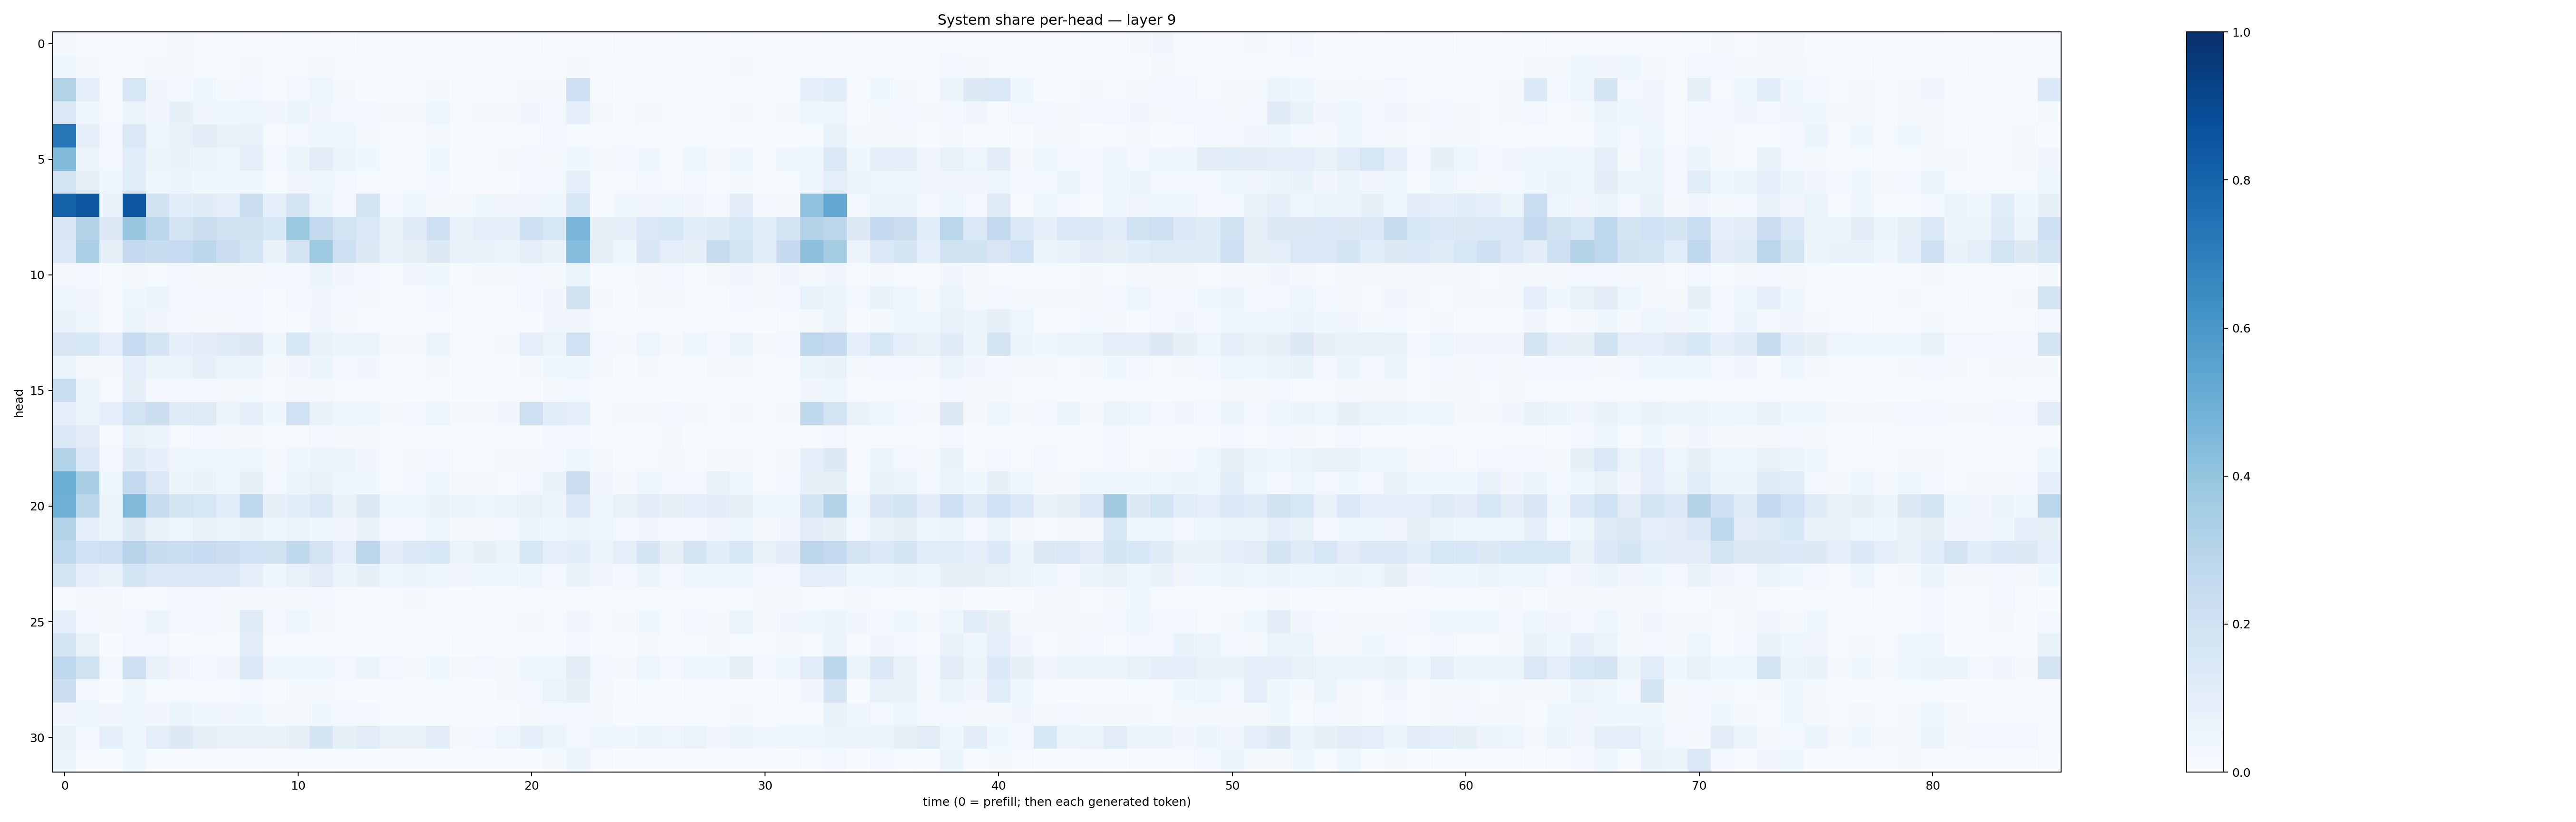

Data behind this chart, as committed beside it:
0.018427184, 0.008231838, 0.011650384, 0.0071742437, 0.009882832, 0.019701961, 0.008327978, 0.012130167, 0.011154799, 0.008536578, 0.013578648, 0.0064177676, 0.003447339, 0.0133895315, 0.0051501985, 0.0076216147, 0.0069033774, 0.0049002627, 0.007792577, 0.007844926, 0.012104986, 0.007585041, 0.010212632, 0.0071131783
0.04424, 0.01819, 0.008583, 0.01327, 0.01764, 0.01928, 0.01115, 0.01347, 0.01841, 0.009311, 0.01247, 0.01574, 0.01067, 0.01121, 0.007325, 0.01162, 0.007751, 0.00516, 0.008812, 0.004907, 0.01452, 0.01479, 0.01842, 0.009797
0.3161, 0.1006, 0.0112, 0.163, 0.032, 0.02832, 0.03671, 0.01821, 0.02476, 0.007211, 0.02915, 0.04994, 0.02288, 0.007618, 0.005254, 0.006447, 0.02014, 0.007102, 0.004864, 0.0109, 0.02084, 0.01576, 0.2062, 0.01404
0.145, 0.04056, 0.01506, 0.0627, 0.03417, 0.07829, 0.03277, 0.04013, 0.04701, 0.03145, 0.05262, 0.03171, 0.02821, 0.02951, 0.02325, 0.02101, 0.04634, 0.01268, 0.01593, 0.01608, 0.03286, 0.02411, 0.09426, 0.01787
0.7305, 0.09213, 0.02764, 0.1446, 0.04715, 0.07632, 0.1028, 0.07358, 0.07788, 0.01247, 0.02915, 0.04176, 0.04532, 0.02229, 0.008047, 0.008602, 0.01704, 0.00383, 0.003969, 0.006395, 0.01379, 0.02676, 0.01284, 0.009108
0.4411, 0.05602, 0.0275, 0.1151, 0.06173, 0.06665, 0.06483, 0.05027, 0.09508, 0.02899, 0.06184, 0.1111, 0.05328, 0.03816, 0.01225, 0.01428, 0.0379, 0.007062, 0.006954, 0.01626, 0.02444, 0.01715, 0.04166, 0.01679
0.1796, 0.08579, 0.04095, 0.1147, 0.04227, 0.05149, 0.03815, 0.04394, 0.03565, 0.01296, 0.0336, 0.04273, 0.02638, 0.01517, 0.009123, 0.01212, 0.02491, 0.006733, 0.006801, 0.005958, 0.02886, 0.02585, 0.09961, 0.01285
0.8056, 0.844, 0.07214, 0.8505, 0.1949, 0.1081, 0.1195, 0.1004, 0.2249, 0.1011, 0.1793, 0.06553, 0.02509, 0.1783, 0.02484, 0.04786, 0.02008, 0.02275, 0.03635, 0.03438, 0.03271, 0.03523, 0.1561, 0.01163
0.1487, 0.298, 0.13, 0.3866, 0.2848, 0.1739, 0.2261, 0.1951, 0.1954, 0.155, 0.376, 0.257, 0.1847, 0.1481, 0.07768, 0.1195, 0.2074, 0.0679, 0.09769, 0.08706, 0.2069, 0.1582, 0.4644, 0.0783
0.1374, 0.3325, 0.07973, 0.2509, 0.2419, 0.2466, 0.2778, 0.229, 0.1801, 0.06914, 0.1783, 0.3712, 0.212, 0.1305, 0.06688, 0.08077, 0.1299, 0.06741, 0.06953, 0.06212, 0.09084, 0.06745, 0.4306, 0.07988
0.02101, 0.02664, 0.01291, 0.02192, 0.01482, 0.02645, 0.01854, 0.01584, 0.02202, 0.02478, 0.02658, 0.05083, 0.03241, 0.02469, 0.01517, 0.03134, 0.03551, 0.0136, 0.0161, 0.01657, 0.02675, 0.02213, 0.06469, 0.009174
0.04271, 0.0328, 0.01338, 0.03865, 0.05136, 0.02464, 0.02956, 0.02742, 0.02576, 0.01026, 0.02696, 0.03471, 0.03002, 0.01602, 0.008694, 0.01516, 0.02472, 0.008185, 0.009886, 0.01243, 0.02864, 0.03139, 0.188, 0.01724
0.06801, 0.04135, 0.01051, 0.05179, 0.03492, 0.02696, 0.01943, 0.01859, 0.02916, 0.00718, 0.01429, 0.03206, 0.02163, 0.01089, 0.004966, 0.01174, 0.008416, 0.003127, 0.002453, 0.007621, 0.0113, 0.03159, 0.03344, 0.01367
0.1492, 0.1557, 0.09507, 0.2469, 0.1666, 0.08873, 0.1024, 0.125, 0.1269, 0.03591, 0.1531, 0.07781, 0.05834, 0.06147, 0.02094, 0.0202, 0.05945, 0.01454, 0.01247, 0.01839, 0.0947, 0.05115, 0.1999, 0.02941
0.0597, 0.02034, 0.02016, 0.09852, 0.05152, 0.06481, 0.08696, 0.06096, 0.05474, 0.01913, 0.03333, 0.0592, 0.02879, 0.03217, 0.009015, 0.01389, 0.01845, 0.00586, 0.005223, 0.006504, 0.02144, 0.03583, 0.04922, 0.01604
0.2325, 0.06308, 0.009854, 0.0819, 0.03041, 0.02654, 0.02389, 0.02215, 0.01994, 0.00947, 0.01696, 0.02049, 0.009751, 0.01161, 0.004031, 0.007532, 0.008899, 0.003401, 0.003748, 0.008003, 0.007698, 0.01587, 0.02357, 0.007213
0.08703, 0.06302, 0.09269, 0.1822, 0.2163, 0.118, 0.1234, 0.05736, 0.08897, 0.03796, 0.2022, 0.06958, 0.043, 0.04881, 0.02239, 0.02632, 0.04983, 0.01753, 0.01662, 0.0343, 0.2113, 0.1143, 0.1011, 0.01019
0.1457, 0.1118, 0.009676, 0.06802, 0.05603, 0.01539, 0.02559, 0.01825, 0.02112, 0.01134, 0.01417, 0.03001, 0.02081, 0.01713, 0.00709, 0.01174, 0.006434, 0.00587, 0.006715, 0.008229, 0.007714, 0.02728, 0.02434, 0.008382
0.3094, 0.1423, 0.02897, 0.1187, 0.08774, 0.04336, 0.04918, 0.04071, 0.04774, 0.01667, 0.04686, 0.05531, 0.05326, 0.03247, 0.01261, 0.02296, 0.0244, 0.008745, 0.008844, 0.01895, 0.0201, 0.03106, 0.04697, 0.01658
0.5004, 0.3433, 0.03686, 0.2595, 0.146, 0.05768, 0.06959, 0.04944, 0.08431, 0.0279, 0.06126, 0.07491, 0.04206, 0.03696, 0.01417, 0.02979, 0.03545, 0.0172, 0.02187, 0.01089, 0.02459, 0.06676, 0.2232, 0.03412
0.4911, 0.2862, 0.05261, 0.4456, 0.2438, 0.1773, 0.1574, 0.1059, 0.2754, 0.08079, 0.1076, 0.1405, 0.07541, 0.1276, 0.04263, 0.04264, 0.06728, 0.05937, 0.04804, 0.06361, 0.07345, 0.05697, 0.1381, 0.04875
0.2979, 0.09115, 0.05666, 0.1317, 0.0682, 0.04759, 0.07331, 0.05222, 0.07696, 0.04079, 0.06274, 0.03906, 0.03455, 0.06645, 0.02712, 0.02818, 0.04806, 0.01841, 0.01735, 0.0279, 0.05354, 0.04212, 0.06115, 0.04419
0.2689, 0.2007, 0.2134, 0.2965, 0.2345, 0.2327, 0.2465, 0.2228, 0.2022, 0.1951, 0.2631, 0.18, 0.09653, 0.2813, 0.1116, 0.1331, 0.1538, 0.06401, 0.08279, 0.06477, 0.1573, 0.09887, 0.1071, 0.06437
0.1728, 0.0998, 0.06916, 0.1768, 0.1405, 0.1429, 0.1421, 0.1446, 0.09934, 0.0502, 0.07166, 0.1109, 0.05949, 0.08211, 0.04438, 0.05425, 0.0406, 0.03379, 0.03708, 0.03897, 0.04974, 0.02566, 0.06924, 0.03362
0.01021, 0.01613, 0.02102, 0.009687, 0.01435, 0.02405, 0.02796, 0.0172, 0.02206, 0.02238, 0.01582, 0.02498, 0.01288, 0.01122, 0.009953, 0.01808, 0.0137, 0.00651, 0.009555, 0.01123, 0.01349, 0.01325, 0.00965, 0.01284
0.08681, 0.02786, 0.01684, 0.02579, 0.05608, 0.02536, 0.02921, 0.01967, 0.1204, 0.02401, 0.04319, 0.01782, 0.008797, 0.01501, 0.008087, 0.01226, 0.01311, 0.00814, 0.01466, 0.01522, 0.02011, 0.01295, 0.03163, 0.008686
0.1706, 0.07656, 0.003699, 0.02634, 0.02642, 0.007674, 0.009446, 0.008711, 0.1052, 0.009026, 0.009148, 0.01109, 0.007079, 0.004872, 0.003995, 0.004037, 0.008143, 0.003801, 0.005286, 0.004537, 0.007337, 0.009399, 0.03031, 0.009055
0.2667, 0.1964, 0.02356, 0.2106, 0.07102, 0.034, 0.03033, 0.03166, 0.1409, 0.03861, 0.04618, 0.04398, 0.02413, 0.05289, 0.02568, 0.01818, 0.03768, 0.02118, 0.02485, 0.01861, 0.04237, 0.04273, 0.1118, 0.0235
0.2172, 0.03016, 0.002066, 0.03528, 0.01402, 0.01292, 0.009832, 0.01215, 0.02406, 0.005646, 0.02286, 0.02102, 0.01028, 0.006238, 0.005588, 0.005287, 0.01538, 0.005529, 0.002159, 0.02216, 0.02907, 0.06521, 0.07949, 0.01934
0.03179, 0.04277, 0.032, 0.03546, 0.03219, 0.05341, 0.03541, 0.03294, 0.03669, 0.02152, 0.01723, 0.03621, 0.02414, 0.02898, 0.01075, 0.01184, 0.01436, 0.007411, 0.006714, 0.007598, 0.01589, 0.02859, 0.02684, 0.02269
0.07392, 0.03055, 0.0883, 0.03979, 0.09512, 0.1315, 0.07904, 0.07624, 0.07582, 0.06783, 0.08096, 0.1652, 0.0837, 0.1128, 0.07585, 0.0711, 0.1033, 0.02028, 0.02347, 0.04749, 0.08938, 0.06166, 0.02479, 0.04192
0.05478, 0.0145, 0.002167, 0.04262, 0.01483, 0.009915, 0.008096, 0.008462, 0.008011, 0.001689, 0.00401, 0.009472, 0.00596, 0.002541, 0.001835, 0.001381, 0.005056, 0.000814, 0.0006845, 0.0008821, 0.003273, 0.02155, 0.05647, 0.009997
